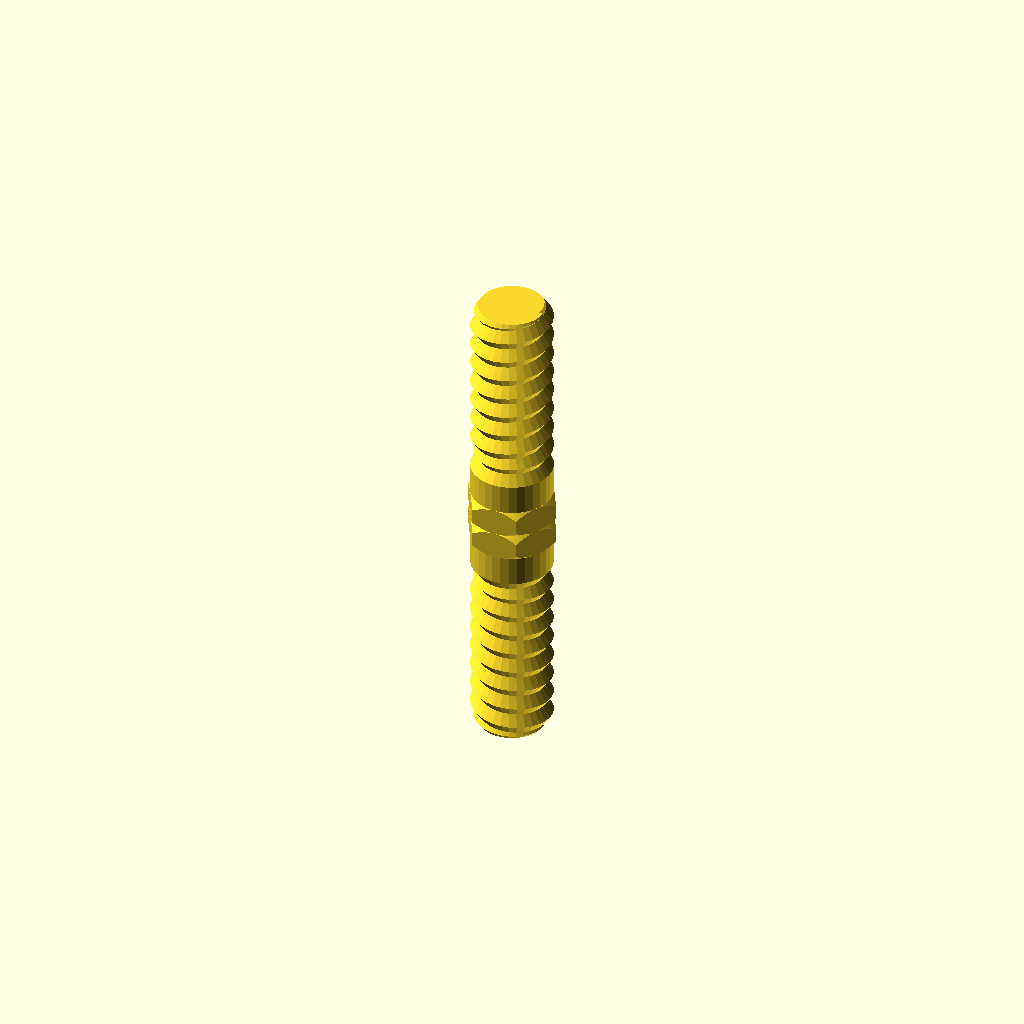
Cell 1: the model at its default parameters.
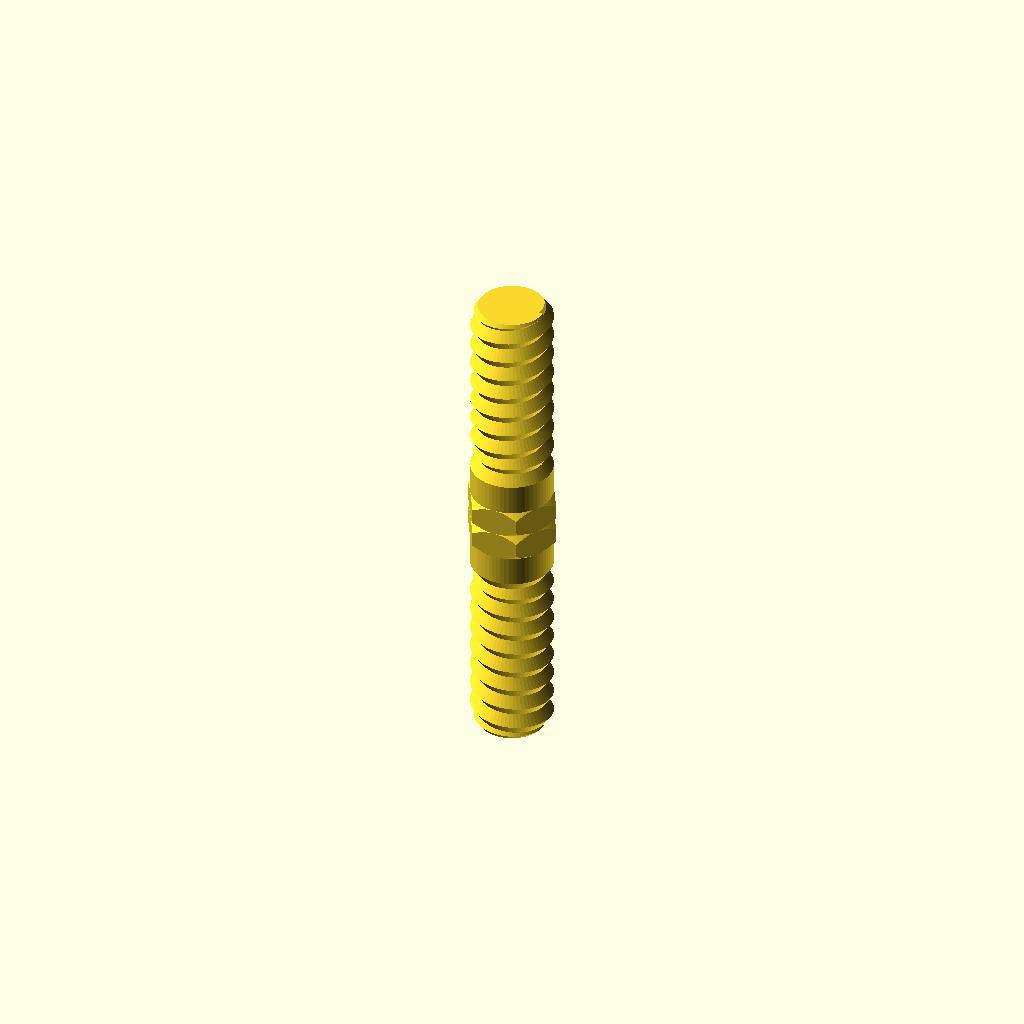
Cell 2: PI = 6.283184 (everything else at default).
One fixed orthographic camera (rotation 55°, 0°, 25°; colour scheme Cornfield) for every cell.
OpenSCAD source file polytests.scad:
/*
 *    polyTests.scad    by aubenc @ Thingiverse
 *
 * This script contains few examples to show how to use the modules
 * included in the library script: 	polyScrewThead.scad
 *
 * http://www.thingiverse.com/thing:8796
 *
 * CC Public Domain
 */
include <polyScrewThread.scad>

PI=3.141592;

/* Example 01.
 * Just a 100mm long threaded rod.
 *
 * screw_thread(15,   // Outer diameter of the thread
 *               4,   // Step, traveling length per turn, also, tooth height, whatever...
 *              55,   // Degrees for the shape of the tooth 
 *                       (XY plane = 0, Z = 90, btw, 0 and 90 will/should not work...)
 *             100,   // Length (Z) of the tread
 *            PI/2,   // Resolution, one face each "PI/2" mm of the perimeter, 
 *               0);  // Countersink style:
 *                         -2 - Not even flat ends
 *                         -1 - Bottom (countersink'd and top flat)
 *                          0 - None (top and bottom flat)
 *                          1 - Top (bottom flat)
 *                          2 - Both (countersink'd)
 */
// screw_thread(15,4,55,100,PI/2,2);


/* Example 02.
 * A nut for the previous example.
 *
 * hexa_nut(24,  // Distance between flats
 *           8,  // Height 
 *           4,  // Step height (the half will be used to countersink the ends)
 *          55,  // Degrees (same as used for the screw_thread example)
 *          15,  // Outer diameter of the thread to match
 *         0.5)  // Resolution, you may want to set this to small values
 *                  (quite high res) to minimize overhang issues
 *
 */
// hex_nut(24,8,4,55,15,0.5);


/* Example 03.
 * A screw, threaded all the way, with hex head.
 *
 * hex_screw(15,  // Outer diameter of the thread
 *            4,  // Thread step
 *           55,  // Step shape degrees
 *           30,  // Length of the threaded section of the screw
 *          1.5,  // Resolution (face at each 2mm of the perimeter)
 *            2,  // Countersink in both ends
 *           24,  // Distance between flats for the hex head
 *            8,  // Height of the hex head (can be zero)
 *            0,  // Length of the non threaded section of the screw
 *            0)  // Diameter for the non threaded section of the screw
 *                     -1 - Same as inner diameter of the thread
 *                      0 - Same as outer diameter of the thread
 *                  value - The given value
 *
 */
// hex_screw(15,4,55,30,1.5,2,24,8,0,0);


/* Example 04.
 * A screw with a non threaded section and with hex head.
 *
 * Same module and parameters than for Example 03 but for the length of the non 
 * threaded section wich is set to 50mm here.
 *
 */
// hex_screw(15,4,55,30,1.5,2,24,8,50,0);


/* Example 05.
 *
 * A rod whith a middle section without thread and, a portion of it, hex shaped.
 * One end is threaded in the opposite direction than the other.
 *
 * So... yes, OpenSCAD mirror feature will change the thread direction.
 *
 */

render(convexity=4)
translate([0,0,32.5+5+7.5])
union()
{
    hex_screw(15,4,55,32.5,1.5,2,15,5,7.5,0);
    mirror([0,0,1]) hex_screw(15,4,55,32.5,1.5,2,15,5,7.5,0);
}
Parameter table extracted from the source (name, type, default, range or options):
PI: number, default 3.141592
